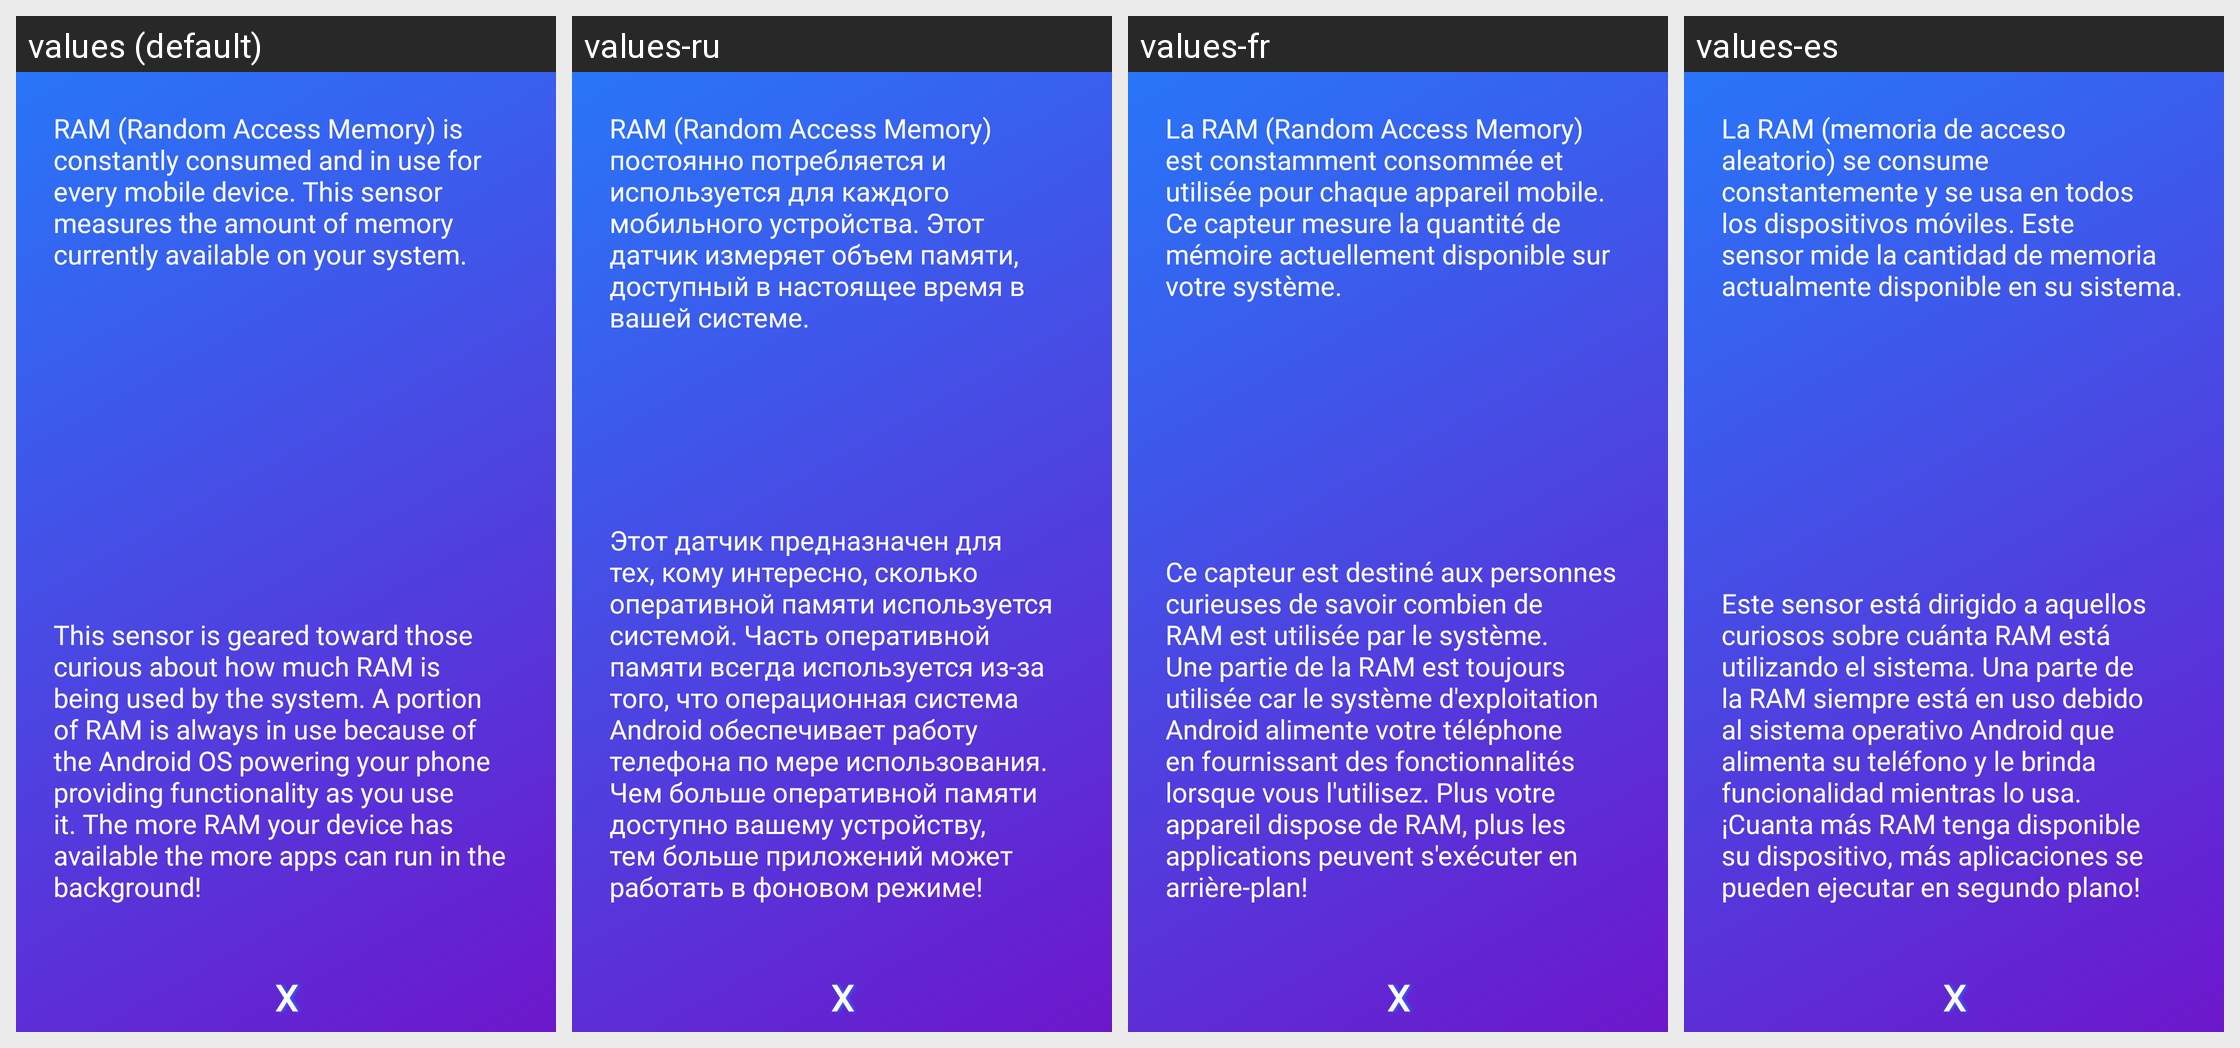

For this localized Android screen grid, give each drawn string resource with its value in every locale shown.
Android screen res/layout/dialog_ram.xml rendered under 4 locales, left to right: values (default), values-ru, values-fr, values-es. Device: Nexus 5 (rendered at 1080×1920; each locale shown at half size, 540×960, under a caption strip naming it); theme AppTheme.
Other locales in the repository, not shown: values-in, values-pt.
Strings drawn on this screen, with the default value and each locale's value (text and hints the layout hard-codes, and strings that could not be matched under every locale, appear in the picture but are not listed):

ram_desc_1
  values: RAM (Random Access Memory) is constantly consumed and in use for every mobile device. This sensor measures the amount of memory currently available on your system.
  values-ru: RAM (Random Access Memory) постоянно потребляется и используется для каждого мобильного устройства. Этот датчик измеряет объем памяти, доступный в настоящее время в вашей системе.
  values-fr: La RAM (Random Access Memory) est constamment consommée et utilisée pour chaque appareil mobile. Ce capteur mesure la quantité de mémoire actuellement disponible sur votre système.
  values-es: La RAM (memoria de acceso aleatorio) se consume constantemente y se usa en todos los dispositivos móviles. Este sensor mide la cantidad de memoria actualmente disponible en su sistema.

ram_desc_2
  values: This sensor is geared toward those curious about how much RAM is being used by the system. A portion of RAM is always in use because of the Android OS powering your phone providing functionality as you use it. The more RAM your device has available the more apps can run in the background!
  values-ru: Этот датчик предназначен для тех, кому интересно, сколько оперативной памяти используется системой. Часть оперативной памяти всегда используется из-за того, что операционная система Android обеспечивает работу телефона по мере использования. Чем больше оперативной памяти доступно вашему устройству, тем больше приложений может работать в фоновом режиме!
  values-fr: Ce capteur est destiné aux personnes curieuses de savoir combien de RAM est utilisée par le système. Une partie de la RAM est toujours utilisée car le système d'exploitation Android alimente votre téléphone en fournissant des fonctionnalités lorsque vous l'utilisez. Plus votre appareil dispose de RAM, plus les applications peuvent s'exécuter en arrière-plan!
  values-es: Este sensor está dirigido a aquellos curiosos sobre cuánta RAM está utilizando el sistema. Una parte de la RAM siempre está en uso debido al sistema operativo Android que alimenta su teléfono y le brinda funcionalidad mientras lo usa. ¡Cuanta más RAM tenga disponible su dispositivo, más aplicaciones se pueden ejecutar en segundo plano!
